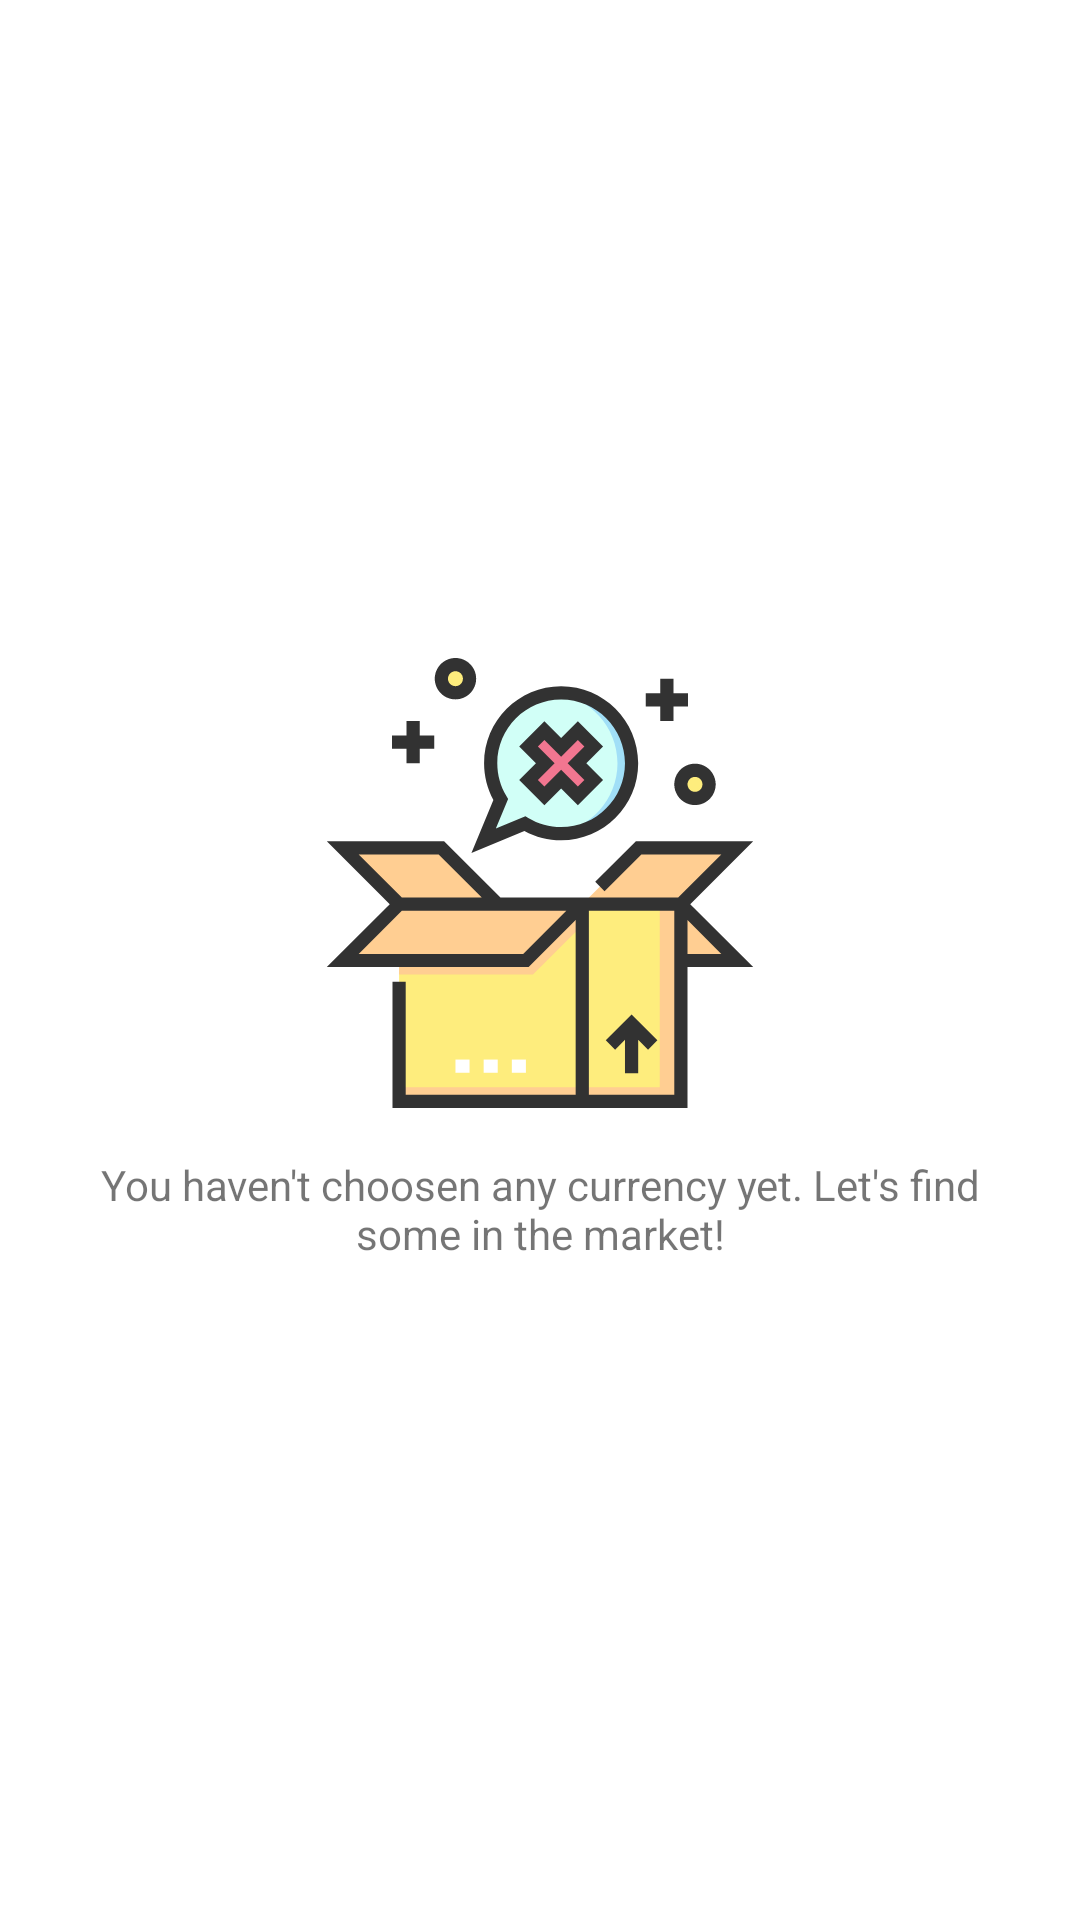

Android layout source for this screen:
<!-- AndroidManifest.xml: application theme Theme.CryptoPocket -->
<!-- res/layout/empty_pocket.xml -->
<?xml version="1.0" encoding="utf-8"?>
<androidx.constraintlayout.widget.ConstraintLayout
    xmlns:android="http://schemas.android.com/apk/res/android" android:layout_width="match_parent"
    xmlns:app="http://schemas.android.com/apk/res-auto"
    android:layout_height="match_parent">
    <ImageView
        android:id="@+id/empty_box_img"
        android:layout_width="@dimen/main_image_size"
        android:layout_height="@dimen/main_image_size"
        android:contentDescription="@string/empty_pocket_image"
        android:src="@drawable/ic_empty_box"
        app:layout_constraintBottom_toTopOf="@+id/empty_text"
        app:layout_constraintEnd_toEndOf="parent"
        app:layout_constraintHorizontal_bias="0.5"
        app:layout_constraintStart_toStartOf="parent"
        app:layout_constraintTop_toTopOf="parent"
        app:layout_constraintVertical_chainStyle="packed" />

    <TextView
        android:id="@+id/empty_text"
        android:layout_width="0dp"
        android:layout_height="wrap_content"
        android:layout_marginStart="@dimen/normal_margin"
        android:layout_marginTop="@dimen/normal_margin"
        android:layout_marginEnd="@dimen/normal_margin"
        android:gravity="center"
        android:text="@string/empty_pocket"
        app:layout_constraintBottom_toBottomOf="parent"
        app:layout_constraintEnd_toEndOf="parent"
        app:layout_constraintHorizontal_bias="0.5"
        app:layout_constraintStart_toStartOf="parent"
        app:layout_constraintTop_toBottomOf="@+id/empty_box_img" />

</androidx.constraintlayout.widget.ConstraintLayout>
<!-- resources referenced by this layout -->
<resources>
  <dimen name="main_image_size">150dp</dimen>
  <dimen name="normal_margin">16dp</dimen>
  <!-- drawable ic_empty_box: vector/xml drawable (drawable, 4348 chars, omitted) -->
  <string name="empty_pocket">You haven\'t choosen any currency yet. Let\'s find some in the market!</string>
  <style name="Theme.CryptoPocket" parent="Theme.MaterialComponents.Light.DarkActionBar">
          
          <item name="colorPrimary">@color/primaryColor</item>
          <item name="colorPrimaryVariant">@color/primaryDarkColor</item>
          <item name="colorOnPrimary">@color/primaryTextColor</item>
          
          <item name="colorSecondary">@color/secondaryColor</item>
          <item name="colorSecondaryVariant">@color/secondaryDarkColor</item>
          <item name="colorOnSecondary">@color/secondaryTextColor</item>
          
          <item name="android:statusBarColor" tools:targetApi="l">?attr/colorPrimaryVariant</item>
          
      </style>
  <color name="primaryColor">#2196f3</color>
  <color name="primaryDarkColor">#0069c0</color>
  <color name="primaryTextColor">#000000</color>
  <color name="secondaryColor">#44c683</color>
  <color name="secondaryDarkColor">#009456</color>
  <color name="secondaryTextColor">#000000</color>
</resources>
